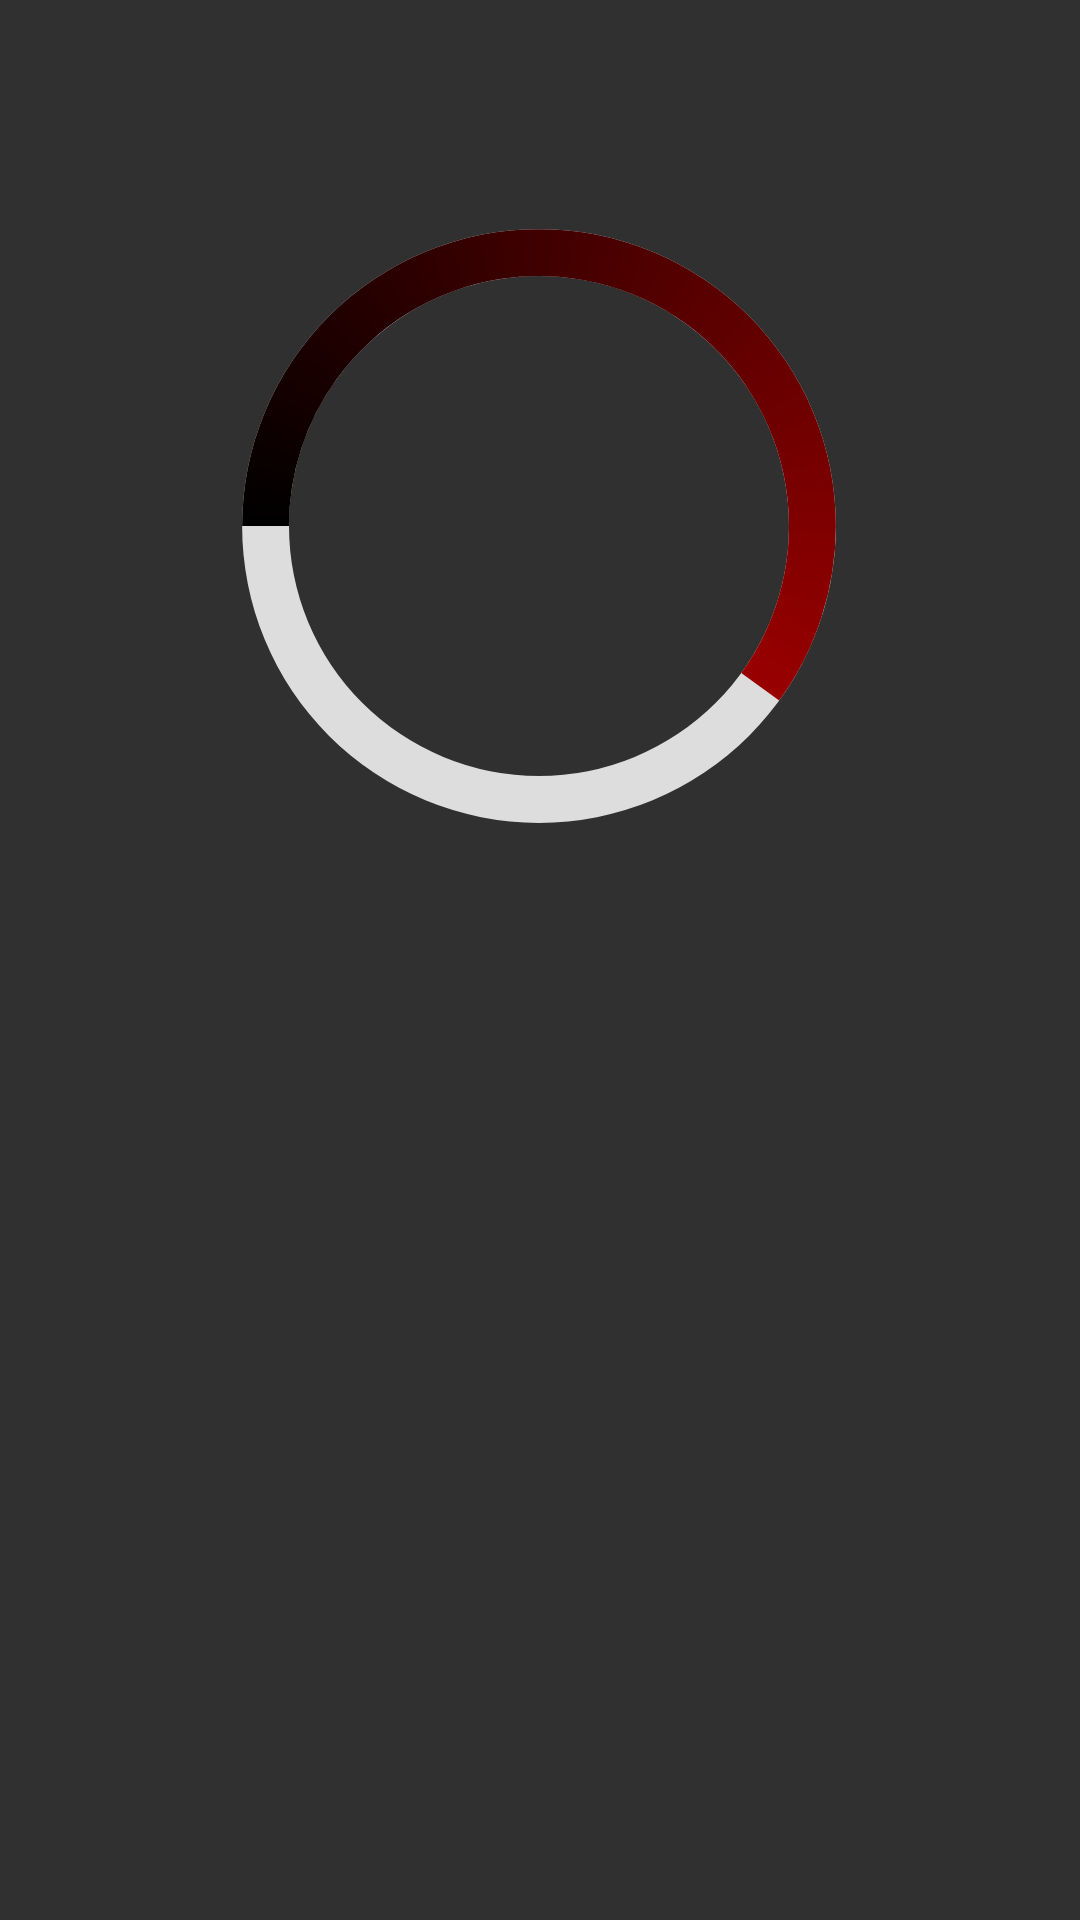

The Android layout XML behind this screen, and the referenced resources:
<!-- AndroidManifest.xml: activity theme Theme.AppCompat -->
<!-- res/layout/activity_main.xml -->
<?xml version="1.0" encoding="utf-8"?>
<androidx.constraintlayout.widget.ConstraintLayout xmlns:android="http://schemas.android.com/apk/res/android"
    xmlns:app="http://schemas.android.com/apk/res-auto"
    xmlns:tools="http://schemas.android.com/tools"
    android:layout_width="match_parent"
    android:layout_height="match_parent"
    tools:context=".MainActivity">

    <ProgressBar
        android:id="@+id/progressBar"
        style="@style/CircularDeterminateProgressBar"
        android:layout_width="250dp"
        android:layout_height="250dp"
        android:indeterminateOnly="false"
        android:progress="60"
        android:progressDrawable="@drawable/circle"
        android:rotation="-90"
        app:layout_constraintBottom_toBottomOf="parent"
        app:layout_constraintHorizontal_bias="0.497"
        app:layout_constraintLeft_toLeftOf="parent"
        app:layout_constraintRight_toRightOf="parent"
        app:layout_constraintTop_toTopOf="parent"
        app:layout_constraintVertical_bias="0.129"
        tools:progress="60" />

    <TextView
        android:id="@+id/texViewProgress"
        android:layout_width="wrap_content"
        android:layout_height="wrap_content"
        android:textAppearance="@style/TextAppearance.AppCompat.Large"
        app:layout_constraintBottom_toBottomOf="@+id/progressBar"
        app:layout_constraintEnd_toEndOf="@+id/progressBar"
        app:layout_constraintStart_toStartOf="@+id/progressBar"
        app:layout_constraintTop_toTopOf="@+id/progressBar"
        tools:text="60%" />

</androidx.constraintlayout.widget.ConstraintLayout>
<!-- resources referenced by this layout -->
<resources>
  <!-- drawable circle (drawable) -->
  <?xml version="1.0" encoding="utf-8"?>
  <layer-list xmlns:android="http://schemas.android.com/apk/res/android">
      <item>
          
          <shape
              android:shape="ring"
              android:thicknessRatio="16"
              android:useLevel="false">
              <solid android:color="#DDD" />
          </shape>
      </item>
      
      <item>
          
          <rotate
              android:fromDegrees="270"
              android:toDegrees="270">
              
              <shape
                  android:shape="ring"
                  android:thicknessRatio="16"
                  android:useLevel="true">
                  <gradient
                      android:endColor="@color/red"
                      android:startColor="@color/black"
                      android:type="sweep" />
  
              </shape>
          </rotate>
      </item>
  </layer-list>
  <style name="CircularDeterminateProgressBar">
          <item name="android:indeterminateOnly">false </item>
          <item name="android:progressDrawable">@drawable/circle</item>
      </style>
  <color name="red">#FF0000</color>
  <color name="black">#FF000000</color>
</resources>
